Run: headless pygame with SDL's dummy video driver; simulated clock (each Clock.tick advances the game by its frame time, no real sleeping); random seed 0; keys injected as events and as key.get_pressed() state; no mouse input.
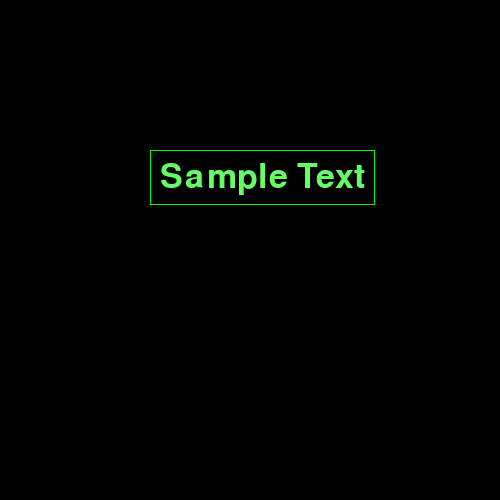
Frame 1 of 4 · flips 1–60 · no input
Frame 2 of 4 · flips 61–180 · tapped SPACE, RETURN · held RIGHT (→), D · screen unchanged from frame 1, image omitted
Frame 3 of 4 · flips 181–300 · held DOWN (↓), S · screen unchanged from frame 2, image omitted
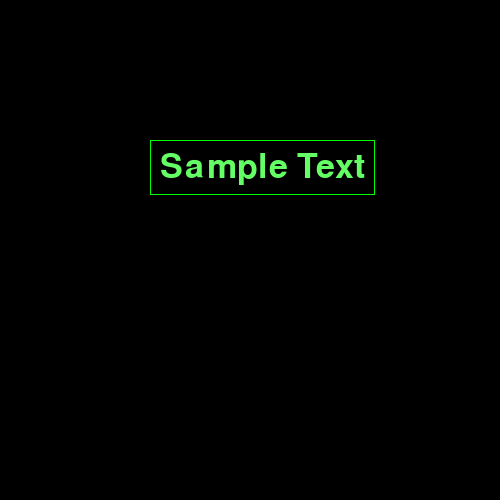
Frame 4 of 4 · flips 301–420 · held LEFT (←), A, UP (↑), W

The pygame program that drew these frames:

import pygame


class SpriteLabel(pygame.sprite.Sprite):
    def __init__(self, text, x, y, *groups):
        self.border_inner = 10
        # Надпись на экране игры
        super().__init__(*groups)
        font = pygame.font.Font(None, 50)
        text_image = font.render(text, True, (100, 255, 100))
        text_w = text_image.get_width()
        text_h = text_image.get_height()
        d = self.border_inner
        self.image = pygame.Surface([text_w + d * 2, text_h + d * 2])
        self.image.blit(text_image, (d, d, text_w, text_h))
        pygame.draw.rect(self.image, (0, 255, 0), (0, 0, text_w + d * 2, text_h + d * 2), 1)
        self.rect = self.image.get_rect()
        self.rect.x = x
        self.rect.y = y
        # КОНЕЦ Надпись на экране игры

    def move_to(self, x, y):
        self.rect.x = x
        self.rect.y = y


class plane:
    def __init__(self):
        self.spGr = pygame.sprite.Group()
        self.label = SpriteLabel('LabelText', 150, 150, self.spGr)

    def draw(self, screen):
        self.spGr.draw(screen)


if __name__ == '__main__':
    pygame.init()
    spriteGroup = pygame.sprite.Group()
    surface = pygame.display.set_mode((500, 500))
    sprite = SpriteLabel('Sample Text', 150, 150, spriteGroup)
    running = True
    while running:
        for event in pygame.event.get():
            if event.type == pygame.QUIT:
                running = False
            if event.type == pygame.KEYDOWN:
                if event.key == pygame.K_UP:
                    sprite.move_to(sprite.rect.x, sprite.rect.y - 10)
        surface.fill((0, 0, 0))
        spriteGroup.draw(surface)
        spriteGroup.update()
        pygame.display.flip()
